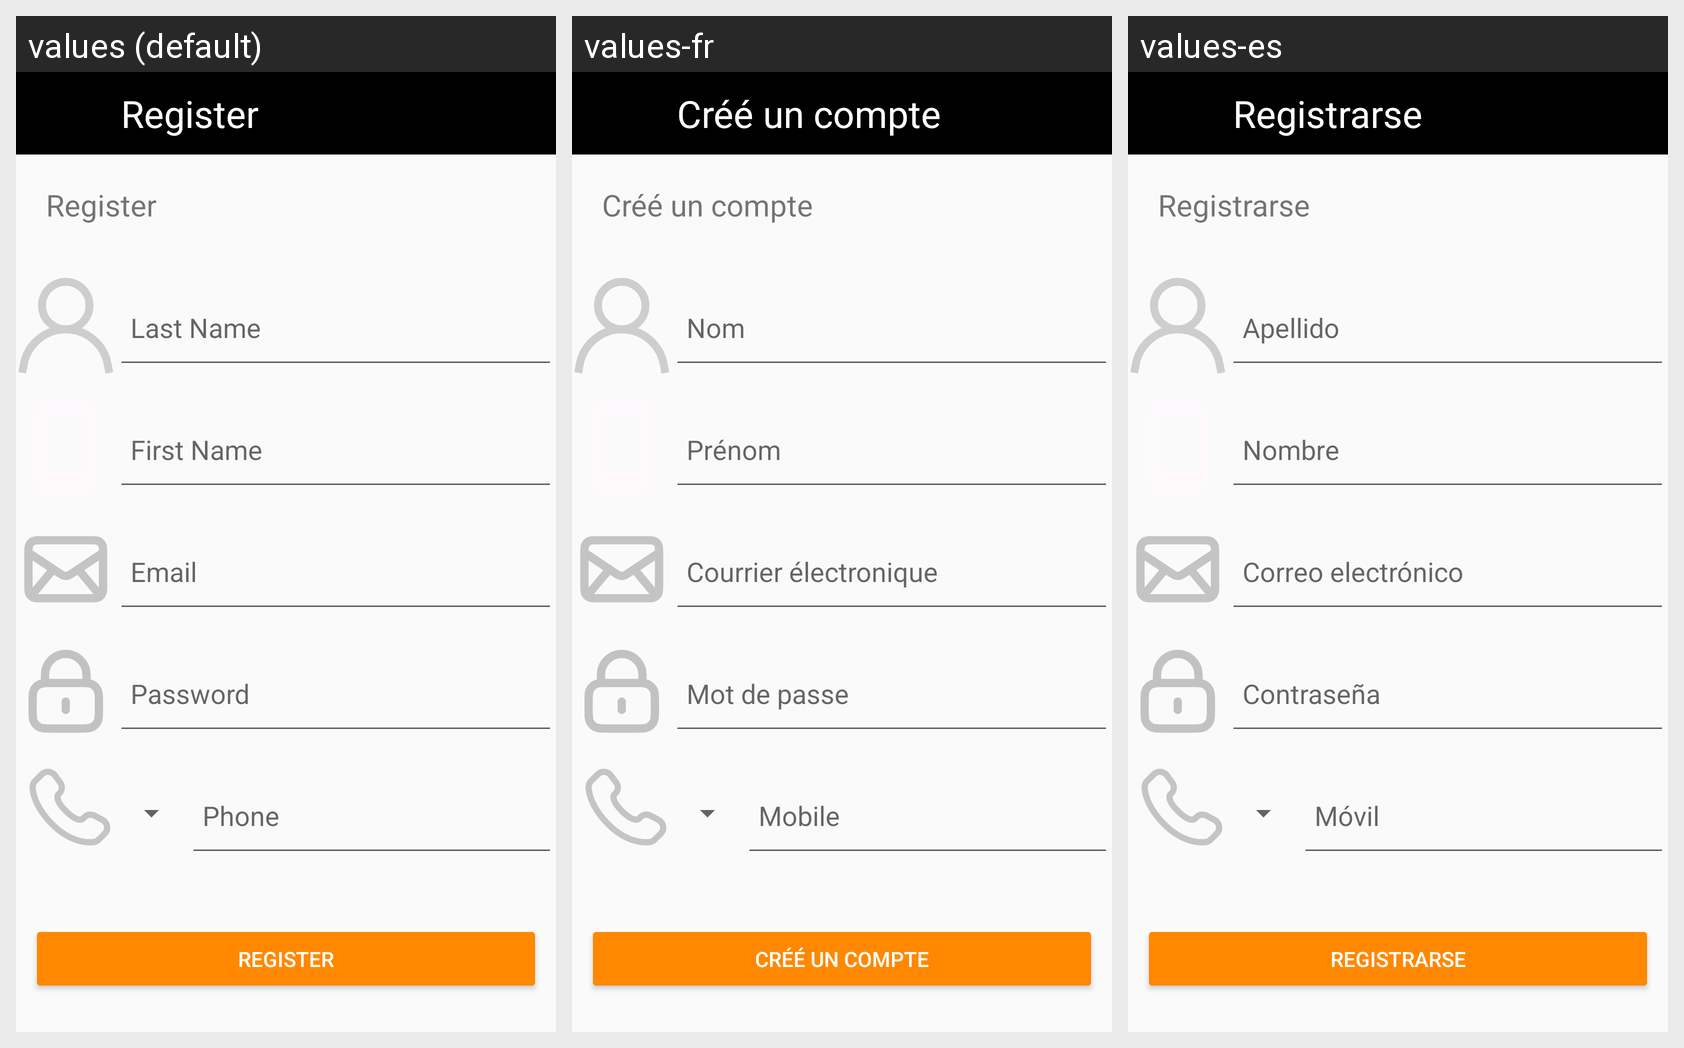

For this localized Android screen grid, give each drawn string resource with its value in every locale shown.
Android screen res/layout/activity_register.xml rendered under 3 locales, left to right: values (default), values-fr, values-es. Device: Nexus 5 (rendered at 1080×1920; each locale shown at half size, 540×960, under a caption strip naming it); theme Theme.PowerHome.
Strings drawn on this screen, with the default value and each locale's value (text and hints the layout hard-codes appear in the picture but are not listed):

cr_un_compte
  values: Register
  values-fr: Créé un compte
  values-es: Registrarse

nom
  values: Last Name
  values-fr: Nom
  values-es: Apellido

pr_nom
  values: First Name
  values-fr: Prénom
  values-es: Nombre

email
  values: Email
  values-fr: Courrier électronique
  values-es: Correo electrónico

mot_de_passe
  values: Password
  values-fr: Mot de passe
  values-es: Contraseña

mobile
  values: Phone
  values-fr: Mobile
  values-es: Móvil
